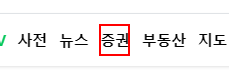
Workflow: Main

Step 1: click on the link '증권' (msedge.exe)

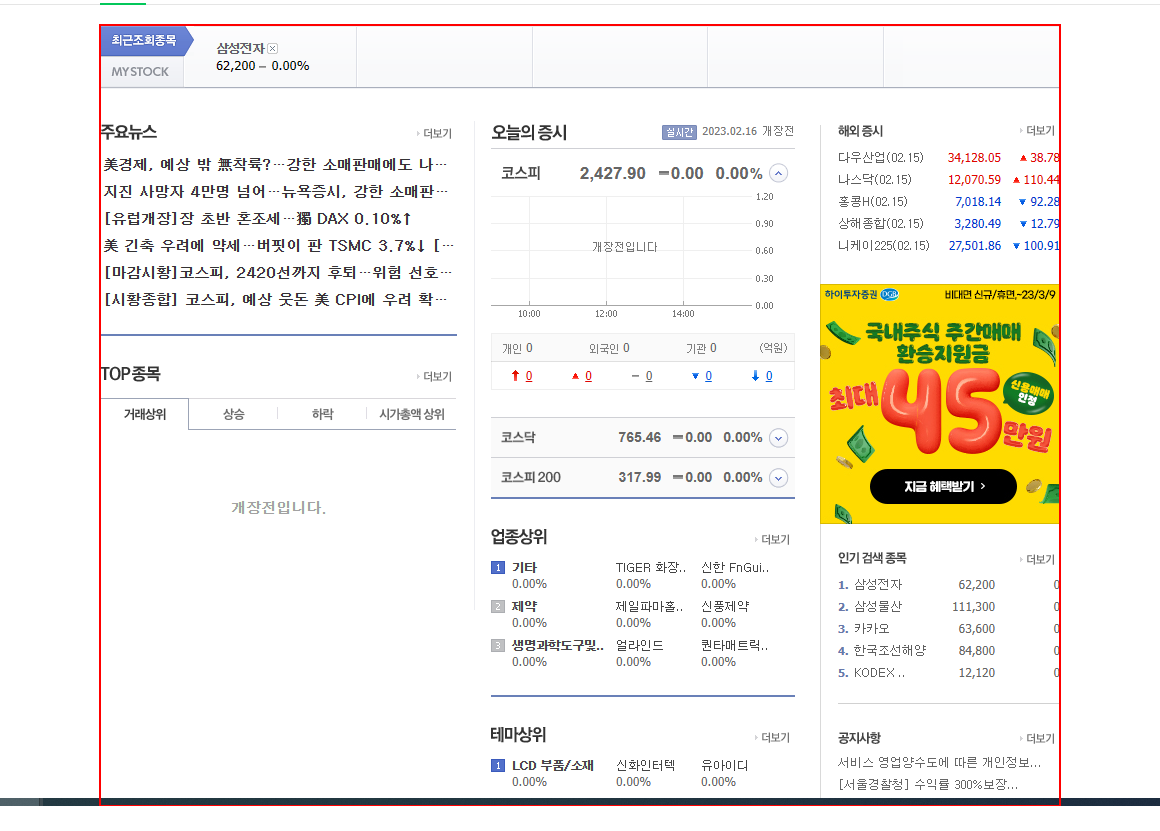
Step 2: click on the element 'container' in window '네이버 증권' (msedge.exe)